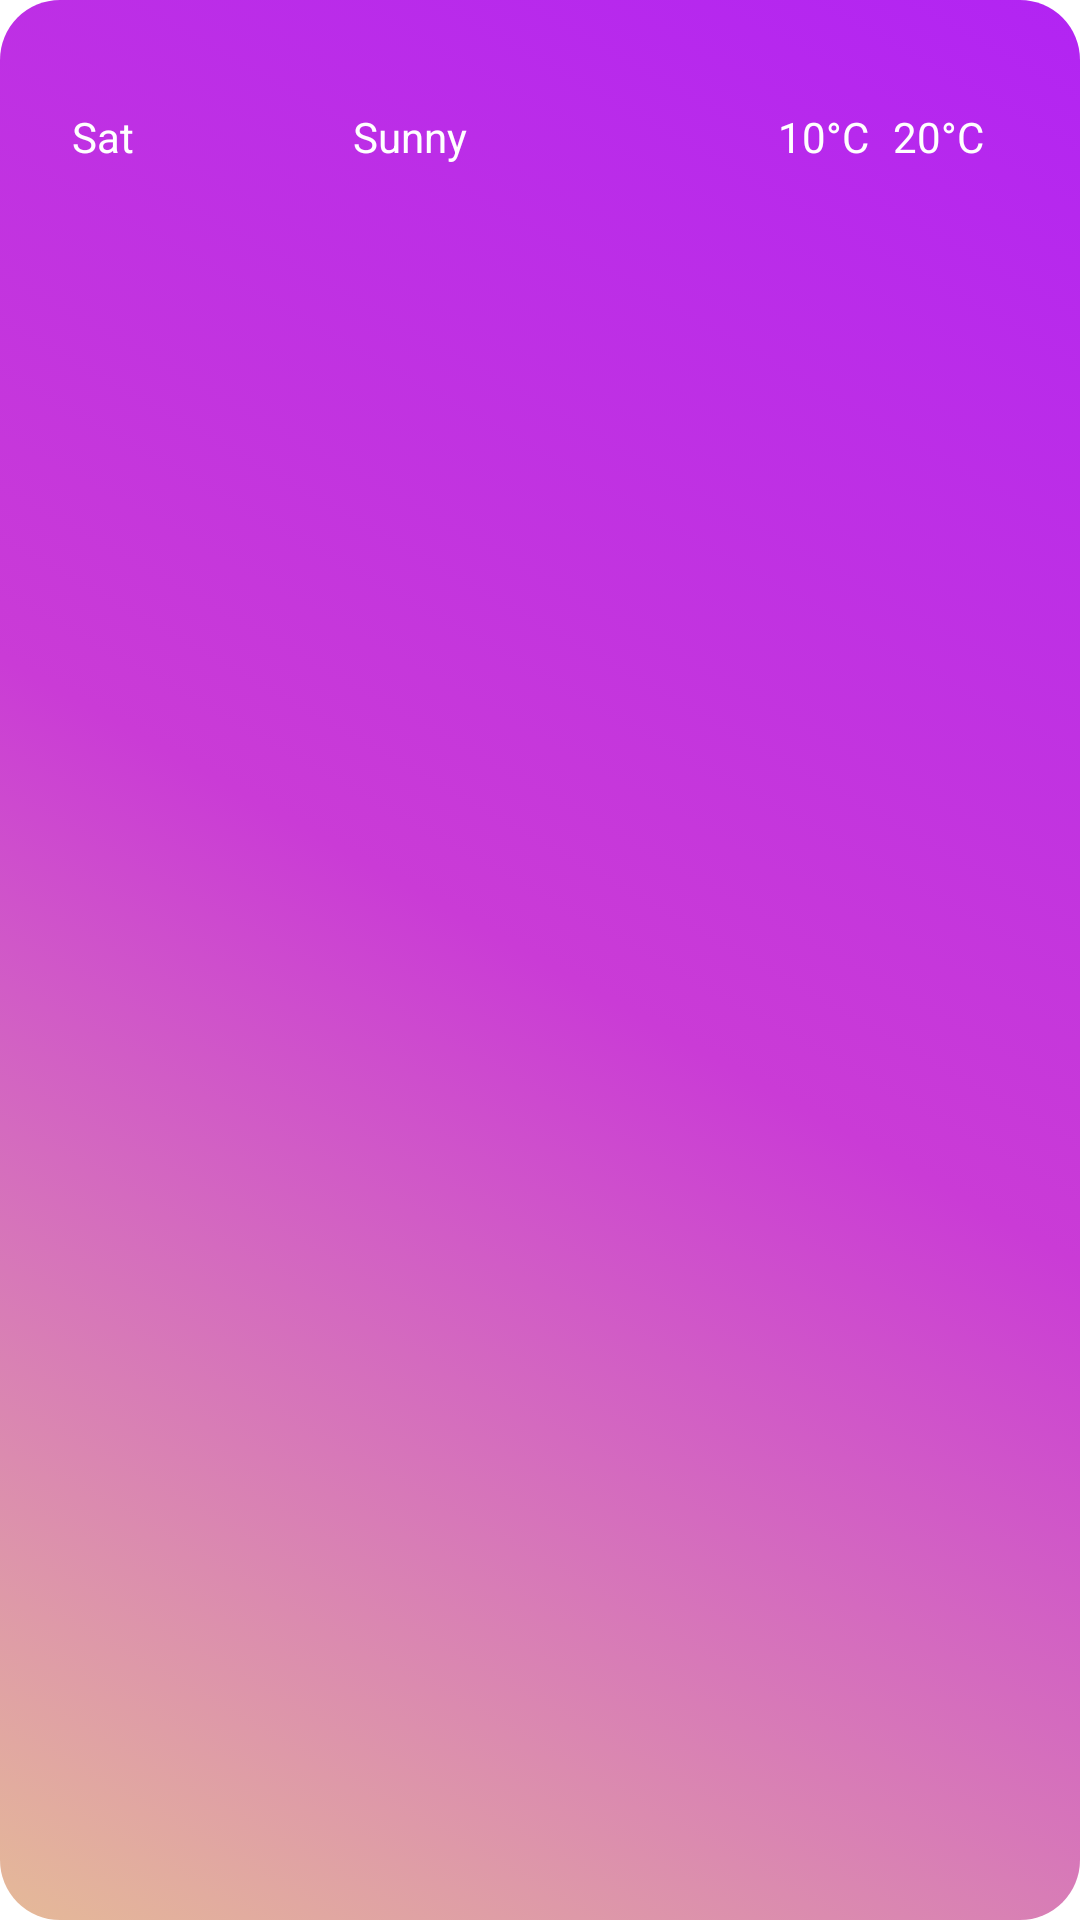

Write the Android layout XML for this screen, with the resource values it uses.
<!-- AndroidManifest.xml: application theme Theme.pawangcuaca -->
<!-- res/layout/viewholder_future.xml -->
<?xml version="1.0" encoding="utf-8"?>
<androidx.constraintlayout.widget.ConstraintLayout xmlns:android="http://schemas.android.com/apk/res/android"
    xmlns:app="http://schemas.android.com/apk/res-auto"
    xmlns:tools="http://schemas.android.com/tools"
    android:layout_width="match_parent"
    android:layout_height="wrap_content"
    android:paddingVertical="20dp"
    android:paddingHorizontal="16dp"
    android:background="@drawable/gradient_background_banner">

        <TextView
        android:id="@+id/dayTxt"
        android:layout_width="wrap_content"
        android:layout_height="wrap_content"
        android:layout_marginStart="8dp"
        android:layout_marginTop="16dp"
        android:text="Sat"
        android:textColor="@color/white"
        android:textSize="14sp"
        app:layout_constraintStart_toStartOf="parent"
        app:layout_constraintTop_toTopOf="parent" />

        <ImageView
        android:id="@+id/pic"
        android:layout_width="45dp"
        android:layout_height="45dp"
        android:layout_marginStart="16dp"
        app:layout_constraintBottom_toBottomOf="@+id/dayTxt"
        app:layout_constraintStart_toEndOf="@+id/dayTxt"
        app:layout_constraintTop_toTopOf="@+id/dayTxt"
        app:srcCompat="@drawable/sunny" />

        <TextView
        android:id="@+id/statusTxt"
        android:layout_width="wrap_content"
        android:layout_height="wrap_content"
        android:layout_marginStart="12dp"
        android:text="Sunny"
        android:textColor="@color/white"
        android:textSize="14sp"
        app:layout_constraintBottom_toBottomOf="@+id/pic"
        app:layout_constraintStart_toEndOf="@+id/pic"
        app:layout_constraintTop_toTopOf="@+id/pic" />

        <TextView
        android:id="@+id/highTxt"
        android:layout_width="wrap_content"
        android:layout_height="wrap_content"
        android:layout_marginEnd="16dp"
        android:text="20°C"
        android:textColor="@color/white"
        android:textSize="14sp"
        app:layout_constraintBottom_toBottomOf="@+id/statusTxt"
        app:layout_constraintEnd_toEndOf="parent"
        app:layout_constraintTop_toTopOf="@+id/statusTxt" />

        <TextView
        android:id="@+id/lowTxt"
        android:layout_width="wrap_content"
        android:layout_height="wrap_content"
        android:layout_marginEnd="8dp"
        android:text="10°C"
        android:textColor="@color/white"
        android:textSize="14sp"
        app:layout_constraintBottom_toBottomOf="@+id/highTxt"
        app:layout_constraintEnd_toStartOf="@+id/highTxt"
        app:layout_constraintTop_toTopOf="@+id/highTxt" />
    </androidx.constraintlayout.widget.ConstraintLayout>
<!-- resources referenced by this layout -->
<resources>
  <color name="white">#FFFFFFFF</color>
  <!-- drawable gradient_background_banner (drawable) -->
  <?xml version="1.0" encoding="utf-8"?>
  <selector xmlns:android="http://schemas.android.com/apk/res/android">
  <item>
      <shape android:shape="rectangle">
          <gradient android:startColor="#E5BA98" android:centerColor="#CA3BD6" android:endColor="#B224F3"
              android:angle="45"/>
          <corners android:radius="20dp">
          </corners>
      </shape>
  </item>
  </selector>
  <style name="Theme.pawangcuaca" parent="Base.Theme.pawangcuaca" />
  <style name="Base.Theme.pawangcuaca" parent="Theme.MaterialComponents.DayNight.NoActionBar">
          
          \
          <item name="colorPrimaryDark">@color/background_color</item>
      </style>
  <color name="background_color">#F3E9FE</color>
</resources>
